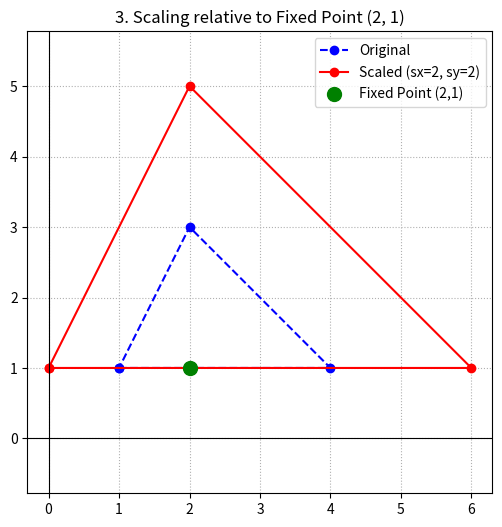

This chart was generated by the following Python code:
import matplotlib.pyplot as plt
import numpy as np

triangle = np.array([[1, 1], [4, 1], [2, 3]])

xf, yf = 2, 1
sx, sy = 2, 2

scaled_triangle = []
for x, y in triangle:
    x_new = xf + (x - xf) * sx
    y_new = yf + (y - yf) * sy
    scaled_triangle.append([x_new, y_new])

scaled_triangle = np.array(scaled_triangle)
print("Scaled Vertices:\n", scaled_triangle)

orig_closed = np.vstack([triangle, triangle[0]])
scl_closed = np.vstack([scaled_triangle, scaled_triangle[0]])
plt.figure(figsize=(6, 6))
plt.plot(orig_closed[:, 0], orig_closed[:, 1], "b--o", label="Original")
plt.plot(scl_closed[:, 0], scl_closed[:, 1], "r-o", label="Scaled (sx=2, sy=2)")
plt.scatter(
    [xf], [yf], color="green", s=100, zorder=5, label="Fixed Point (2,1)"
)
plt.axhline(0, color="black", linewidth=0.8)
plt.axvline(0, color="black", linewidth=0.8)
plt.grid(True, linestyle=":")
plt.legend()
plt.title("3. Scaling relative to Fixed Point (2, 1)")
plt.axis("equal")
plt.show()
